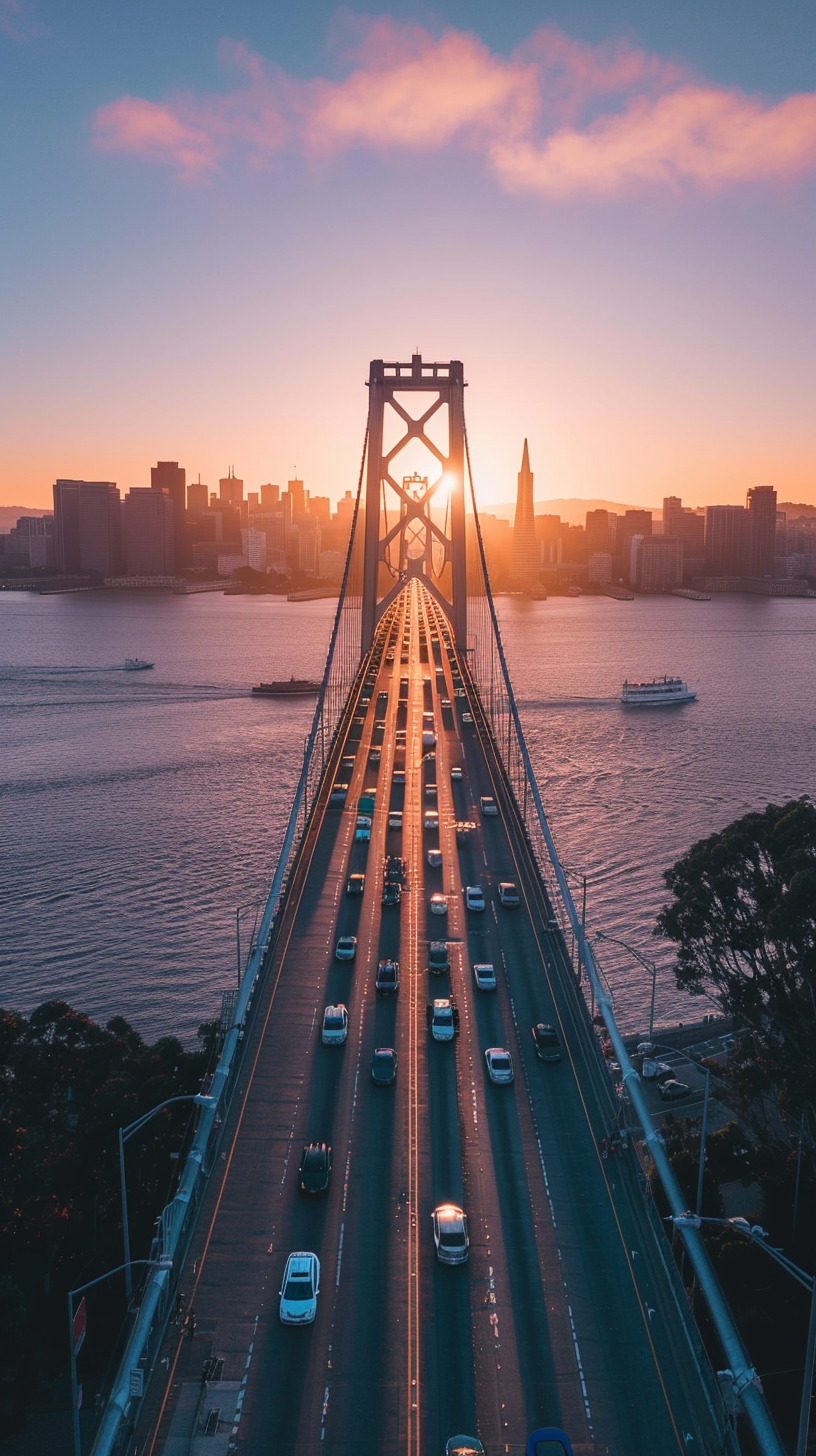
Generation parameters embedded in this image by Midjourney (PNG 'Description' text chunk):
Sunset, drone shot of the San Francisco Bay Bridge, cars driving across the bridge, the city skyline in the background, golden sunlight shining on the bridge. Photorealistic, surreal, splash-free photography style, photography style --ar 9:16 Job ID: 51f51fdd-835d-4114-b79d-ad4e452b7884